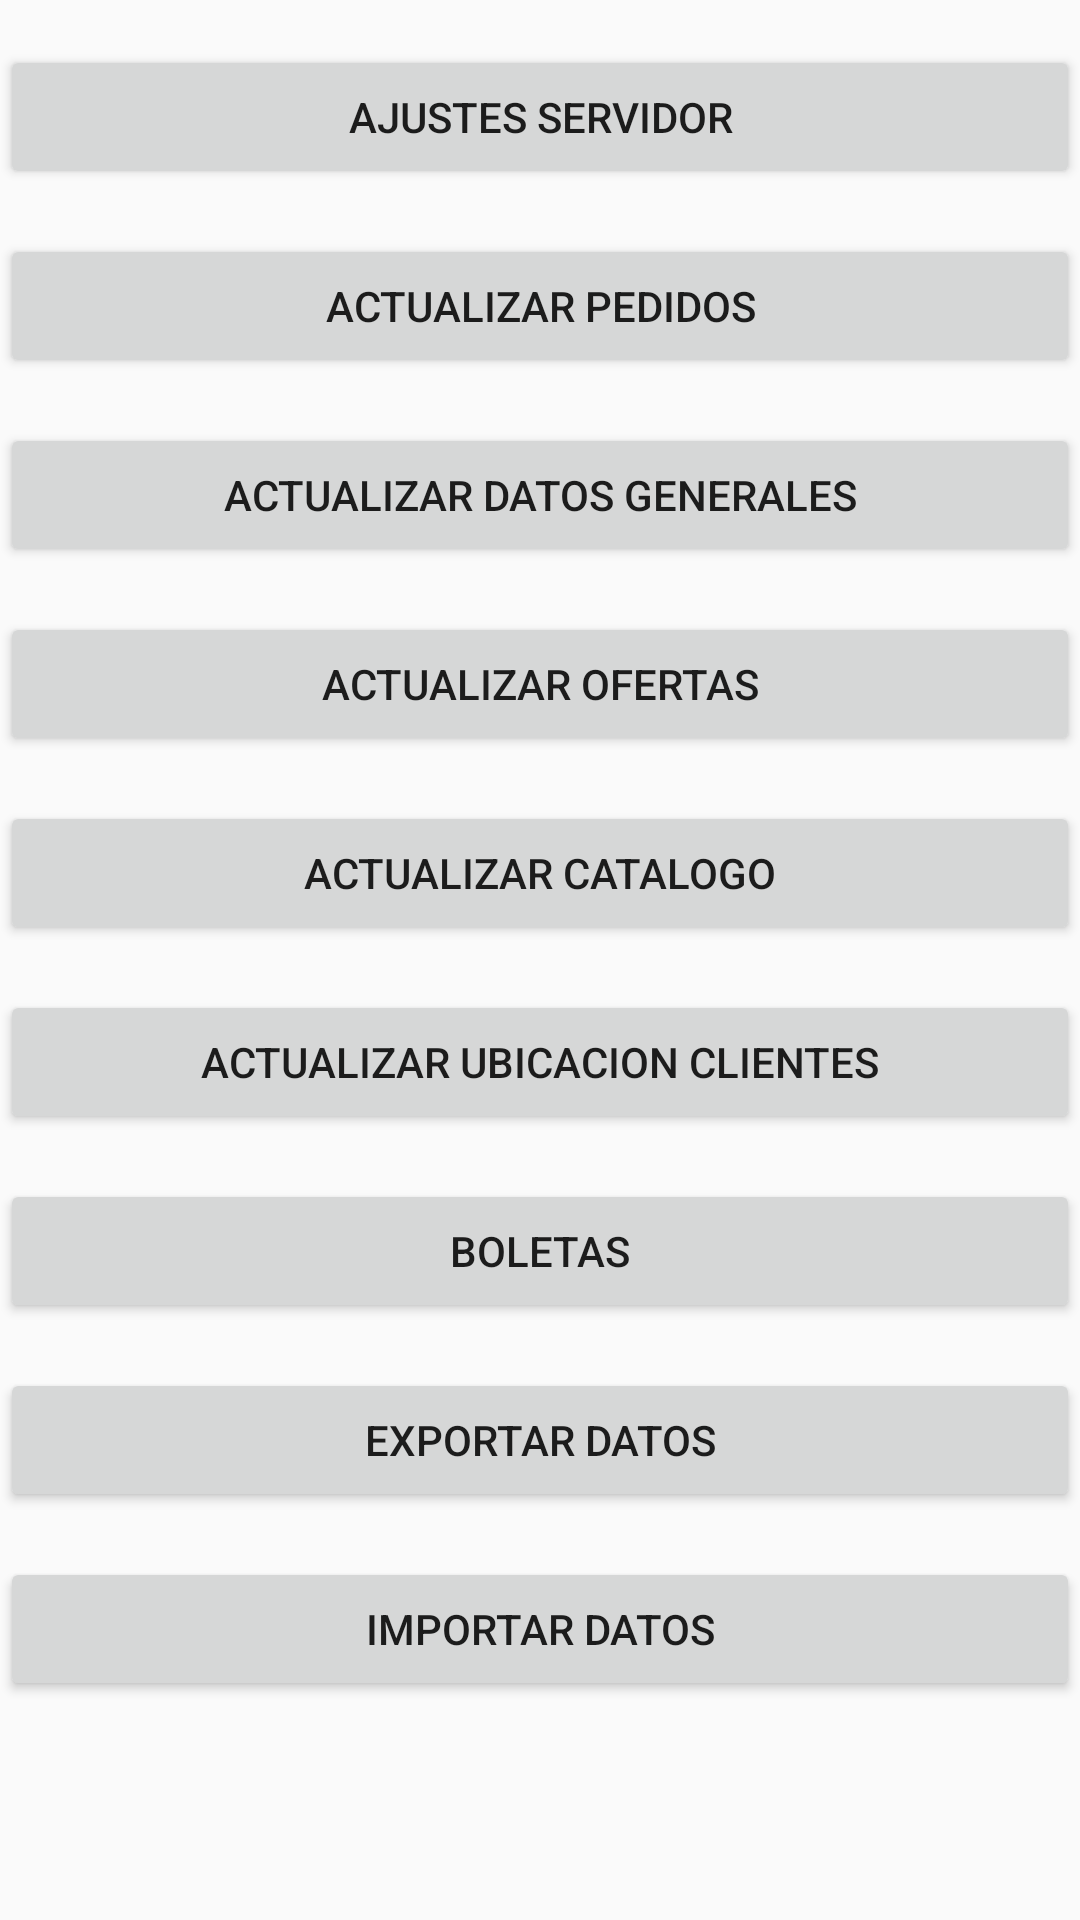

This screen was rendered from an Android layout file. Write that file and the resources it references.
<!-- AndroidManifest.xml: application theme AppTheme -->
<!-- res/layout/fragment_sincronizacion_config.xml -->
<?xml version="1.0" encoding="utf-8"?>
<LinearLayout xmlns:android="http://schemas.android.com/apk/res/android"
    android:layout_width="match_parent"
    android:layout_height="match_parent"
    android:orientation="vertical" >

    <Button
        android:id="@+id/btnAjustesServidor"
        android:layout_width="match_parent"
        android:layout_height="wrap_content"
        android:layout_marginTop="15dp"
        android:text="Ajustes Servidor" />

    <Button
        android:id="@+id/sincronizacion"
        android:layout_width="match_parent"
        android:layout_height="wrap_content"
        android:layout_marginTop="15dp"
        android:text="Actualizar Pedidos" />

    <Button
        android:id="@+id/sincronizacionDatosGenerales"
        android:layout_width="match_parent"
        android:layout_height="wrap_content"
        android:layout_marginTop="15dp"
        android:text="Actualizar Datos Generales" />

    <Button
        android:id="@+id/sincronizacionOfertas"
        android:layout_width="match_parent"
        android:layout_height="wrap_content"
        android:layout_marginTop="15dp"
        android:text="Actualizar Ofertas" />

    <Button
        android:id="@+id/sincronizacionCatalogo"
        android:layout_width="match_parent"
        android:layout_height="wrap_content"
        android:layout_marginTop="15dp"
        android:text="Actualizar Catalogo" />

    <Button android:visibility="gone"
        android:id="@+id/sincronizacionCuentasxCobrar"
        android:layout_width="match_parent"
        android:layout_height="wrap_content"
        android:layout_marginTop="15dp"
        android:text="Actualizar Cuentas x Cobrar" />

    <Button
        android:id="@+id/sincronizacionUbicacionClientes"
        android:layout_width="match_parent"
        android:layout_height="wrap_content"
        android:layout_marginTop="15dp"
        android:text="Actualizar Ubicacion Clientes" />


    <Button android:visibility="gone"
        android:id="@+id/sincronizacionCobranzas"
        android:layout_width="match_parent"
        android:layout_height="wrap_content"
        android:layout_marginTop="15dp"
        android:text="Actualizar Cobranzas" />



    <Button  android:visibility="gone"
        android:id="@+id/sincronizacionSeguimientoCampania"
        android:layout_width="match_parent"
        android:layout_height="wrap_content"
        android:layout_marginTop="15dp"
        android:text="Actualizar Campañas" />

    <Button  android:visibility="gone"
        android:id="@+id/sincronizacionSeguimientoOfertaAcumulada"
        android:layout_width="match_parent"
        android:layout_height="wrap_content"
        android:layout_marginTop="15dp"
        android:text="Actualizar Seguimiento Oferta Acumulada" />

    <Button  android:visibility="gone"
        android:id="@+id/enviarTabla"
        android:layout_width="match_parent"
        android:layout_height="wrap_content"
        android:layout_marginTop="15dp"
        android:text="Datos Boletas" />


    <Button android:id="@+id/boletas"
        android:layout_width="match_parent"
        android:layout_height="wrap_content"
        android:layout_marginTop="15dp"
        android:text="Boletas" />

    <Button android:id="@+id/exportData"
        android:layout_width="match_parent"
        android:layout_height="wrap_content"
        android:layout_marginTop="15dp"
        android:text="Exportar Datos" />

    <Button android:id="@+id/importData"
        android:layout_width="match_parent"
        android:layout_height="wrap_content"
        android:layout_marginTop="15dp"
        android:text="Importar Datos" />

</LinearLayout>
<!-- resources referenced by this layout -->
<resources>
  <style name="AppTheme" parent="Theme.AppCompat.Light.DarkActionBar">
          
          <item name="colorPrimary">@color/colorPrimary</item>
          <item name="colorPrimaryDark">@color/colorPrimaryDark</item>
          <item name="colorAccent">@color/colorAccent</item>
      </style>
  <color name="colorPrimary">#3d46b2</color>
  <color name="colorPrimaryDark">#352A9C</color>
  <color name="colorAccent">#525CC4</color>
</resources>
